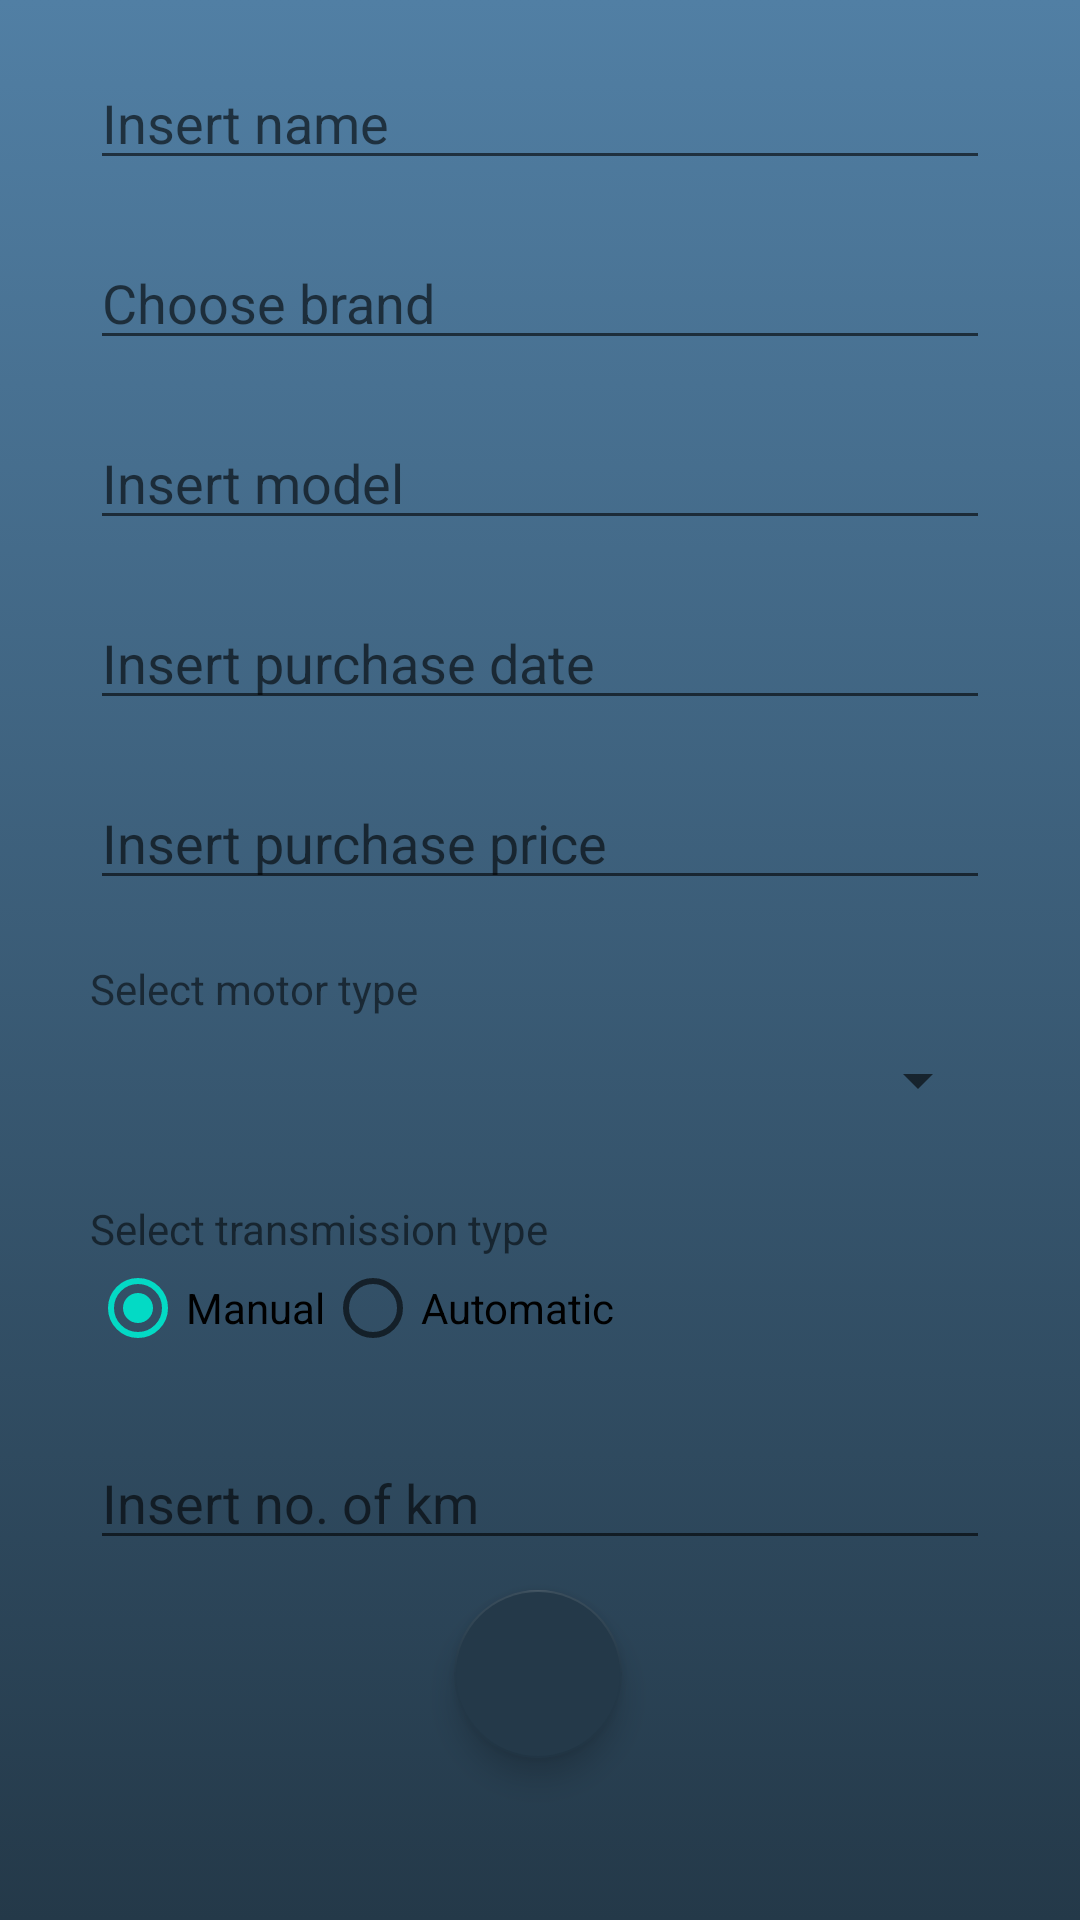

Layout XML and referenced resources for this Android screen:
<!-- AndroidManifest.xml: application theme AppTheme -->
<!-- res/layout/activity_add_car.xml -->
<?xml version="1.0" encoding="utf-8"?>
<androidx.constraintlayout.widget.ConstraintLayout
    xmlns:android="http://schemas.android.com/apk/res/android"
    xmlns:app="http://schemas.android.com/apk/res-auto"
    xmlns:tools="http://schemas.android.com/tools"
    android:layout_width="match_parent"
    android:layout_height="match_parent"
    android:background="@drawable/gradient_background">

    <EditText
        android:id="@+id/editTextName"
        android:layout_width="300dp"
        android:layout_height="40dp"
        android:layout_marginTop="20dp"
        android:ems="10"
        android:hint="@string/insert_name"
        android:inputType="textPersonName"
        app:layout_constraintEnd_toEndOf="parent"
        app:layout_constraintStart_toStartOf="parent"
        app:layout_constraintTop_toTopOf="parent" />

    <AutoCompleteTextView
        android:id="@+id/autoCompleteTextBrand"
        android:layout_width="300dp"
        android:layout_height="40dp"
        android:layout_marginTop="20dp"
        android:completionThreshold="1"
        android:hint="@string/insert_brand"

        app:layout_constraintEnd_toEndOf="parent"
        app:layout_constraintStart_toStartOf="parent"
        app:layout_constraintTop_toBottomOf="@+id/editTextName" />

    <EditText
        android:id="@+id/editTextModel"
        android:layout_width="300dp"
        android:layout_height="40dp"
        android:layout_marginTop="20dp"
        android:ems="10"
        android:hint="@string/insert_model"
        android:inputType="textPersonName"
        app:layout_constraintEnd_toEndOf="parent"
        app:layout_constraintStart_toStartOf="parent"
        app:layout_constraintTop_toBottomOf="@+id/autoCompleteTextBrand" />

    <EditText
        android:id="@+id/editTextDate"
        android:layout_width="300dp"
        android:layout_height="40dp"
        android:layout_marginTop="20dp"
        android:ems="10"
        android:hint="@string/insert_purchaseDate"
        app:layout_constraintEnd_toEndOf="parent"
        app:layout_constraintStart_toStartOf="parent"
        app:layout_constraintTop_toBottomOf="@+id/editTextModel" />

    <EditText
        android:id="@+id/editTextPrice"
        android:layout_width="300dp"
        android:layout_height="40dp"
        android:layout_marginTop="20dp"
        android:ems="10"
        android:hint="@string/insert_price"
        app:layout_constraintEnd_toEndOf="parent"
        app:layout_constraintStart_toStartOf="parent"
        app:layout_constraintTop_toBottomOf="@+id/editTextDate" />

    <TextView
        android:id="@+id/textView"
        android:layout_width="300dp"
        android:layout_height="20dp"
        android:layout_marginTop="20dp"
        android:text="@string/select_motorType"
        app:layout_constraintEnd_toEndOf="parent"
        app:layout_constraintHorizontal_bias="0.502"
        app:layout_constraintStart_toStartOf="parent"
        app:layout_constraintTop_toBottomOf="@+id/editTextPrice" />

    <Spinner
        android:id="@+id/spinnerMotorType"
        android:layout_width="300dp"
        android:layout_height="40dp"
        app:layout_constraintEnd_toEndOf="parent"
        app:layout_constraintStart_toStartOf="parent"
        app:layout_constraintTop_toBottomOf="@+id/textView" />

    <TextView
        android:id="@+id/textView2"
        android:layout_width="300dp"
        android:layout_height="20dp"
        android:layout_marginTop="20dp"
        android:text="@string/select_transmissionType"
        app:layout_constraintEnd_toEndOf="parent"
        app:layout_constraintHorizontal_bias="0.502"
        app:layout_constraintStart_toStartOf="parent"
        app:layout_constraintTop_toBottomOf="@+id/spinnerMotorType" />

    <RadioGroup
        android:id="@+id/radioGroup"
        android:layout_width="300dp"
        android:layout_height="40dp"
        android:orientation="horizontal"
        app:layout_constraintEnd_toEndOf="parent"
        app:layout_constraintStart_toStartOf="parent"
        app:layout_constraintTop_toBottomOf="@+id/textView2">

        <RadioButton
            android:id="@+id/radioButton1"
            android:layout_width="wrap_content"
            android:layout_height="wrap_content"
            android:checked="true"
            android:text="Manual" />

        <RadioButton
            android:id="@+id/radioButton2"
            android:layout_width="wrap_content"
            android:layout_height="wrap_content"
            android:text="Automatic" />
    </RadioGroup>

    <EditText
        android:id="@+id/editTextKilometers"
        android:layout_width="300dp"
        android:layout_height="40dp"
        android:layout_marginTop="20dp"
        android:ems="10"
        android:hint="@string/insert_kilometers"
        app:layout_constraintEnd_toEndOf="parent"
        app:layout_constraintStart_toStartOf="parent"
        app:layout_constraintTop_toBottomOf="@+id/radioGroup" />

    <com.google.android.material.floatingactionbutton.FloatingActionButton
        android:id="@+id/floatingActionButtonSave"
        android:layout_width="56dp"
        android:layout_height="56dp"
        android:layout_marginTop="10dp"
        android:clickable="true"
        android:src="@drawable/ic_baseline_add"
        app:backgroundTint="@color/colorPrimary"
        app:layout_constraintEnd_toEndOf="parent"
        app:layout_constraintHorizontal_bias="0.498"
        app:layout_constraintStart_toStartOf="parent"
        app:layout_constraintTop_toBottomOf="@+id/editTextKilometers"
        app:maxImageSize="32dp" />

</androidx.constraintlayout.widget.ConstraintLayout>
<!-- resources referenced by this layout -->
<resources>
  <color name="colorPrimary">#243949</color>
  <!-- drawable gradient_background (drawable) -->
  <?xml version="1.0" encoding="utf-8"?>
  <selector xmlns:android="http://schemas.android.com/apk/res/android">
  
      <item>
  
          <shape>
  
              <gradient android:angle="90"
                  android:startColor="#243949"
                  android:endColor="#517fa4"
                  android:type="linear"/>
  
          </shape>
  
      </item>
  
  </selector>
  <string name="insert_brand">Choose brand</string>
  <string name="insert_kilometers">Insert no. of km</string>
  <string name="insert_model">Insert model</string>
  <string name="insert_name">Insert name</string>
  <string name="insert_price">Insert purchase price</string>
  <string name="insert_purchaseDate">Insert purchase date</string>
  <string name="select_motorType">Select motor type</string>
  <string name="select_transmissionType">Select transmission type</string>
  <style name="AppTheme" parent="Theme.AppCompat.Light.DarkActionBar">
          
          <item name="colorPrimary">@color/colorPrimary</item>
          <item name="colorPrimaryDark">@color/colorPrimaryDark</item>
          <item name="colorAccent">@color/colorAccent</item>
      </style>
  <color name="colorPrimaryDark">#243949</color>
  <color name="colorAccent">#03DAC5</color>
</resources>
